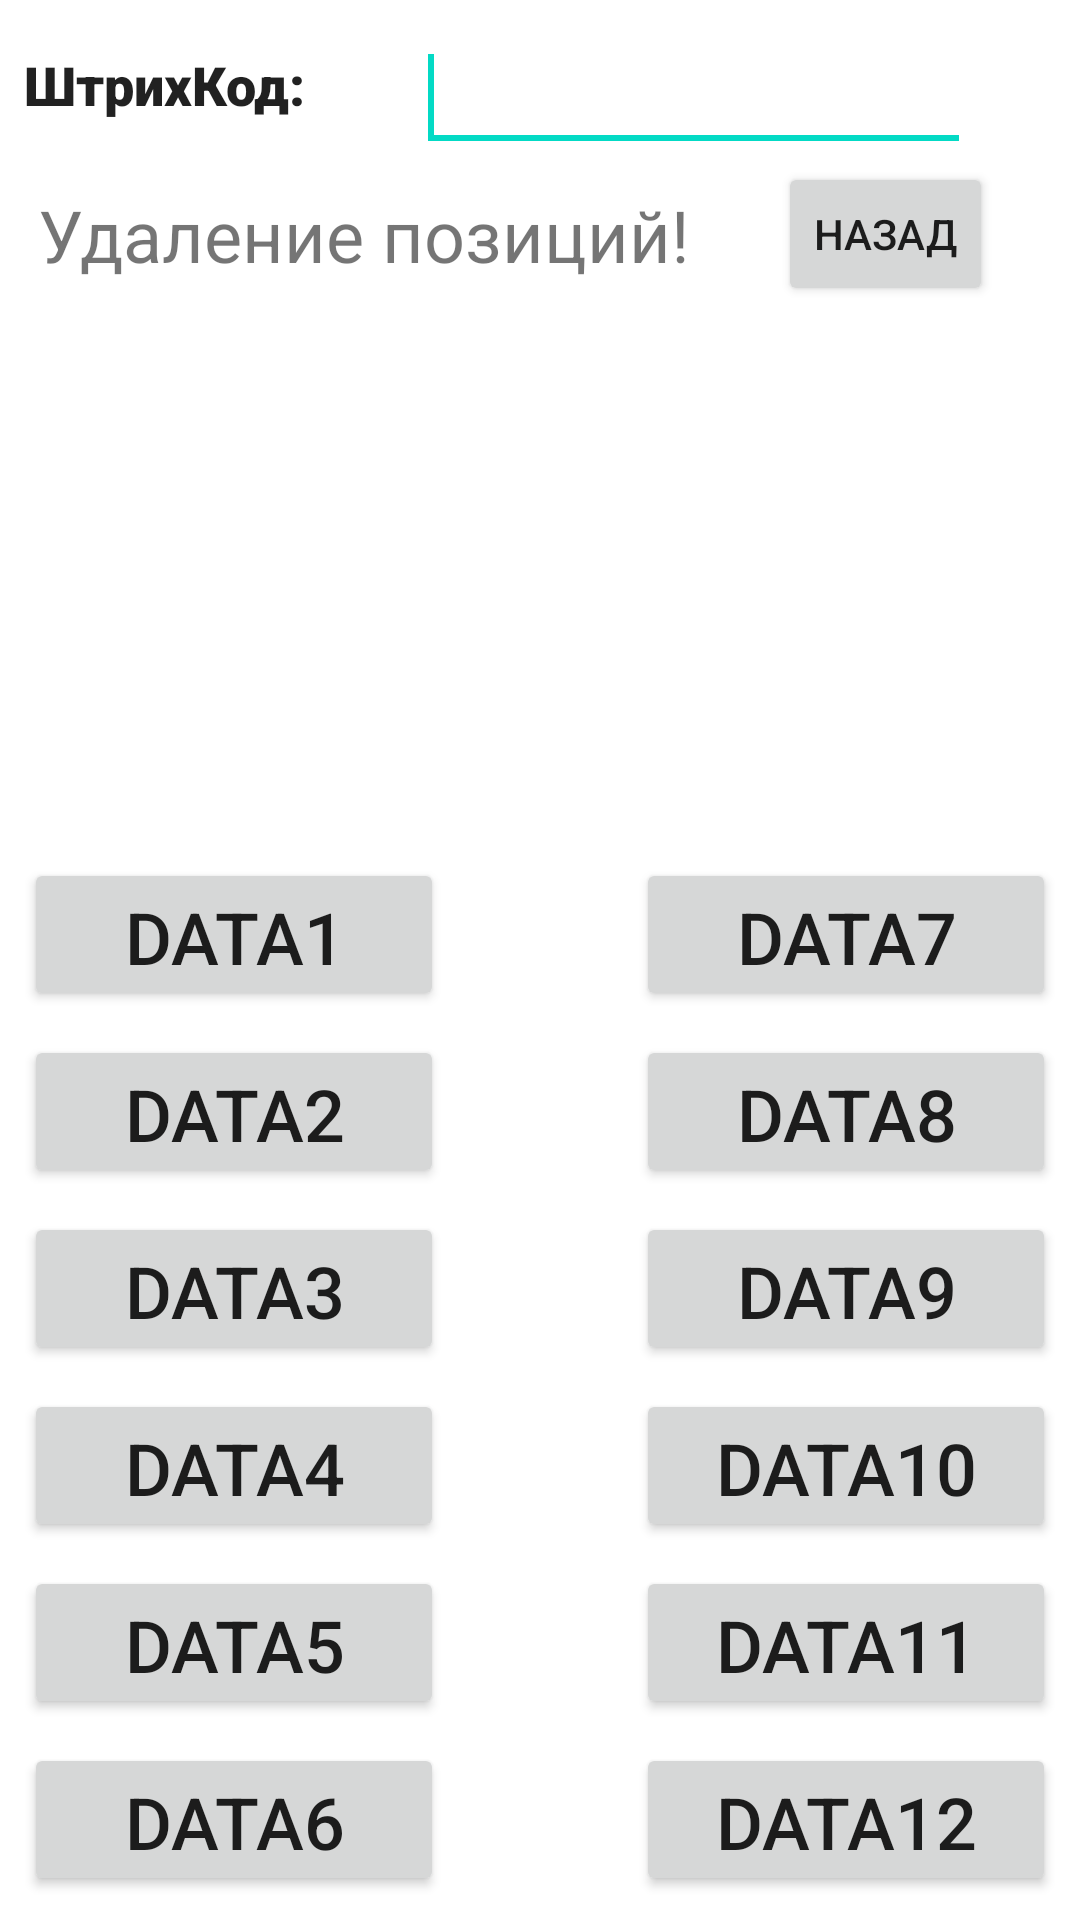

This screen was rendered from an Android layout file. Write that file and the resources it references.
<!-- AndroidManifest.xml: application theme Theme.Baza -->
<!-- res/layout/activity_activitydelete.xml -->
<?xml version="1.0" encoding="utf-8"?>
<androidx.constraintlayout.widget.ConstraintLayout xmlns:android="http://schemas.android.com/apk/res/android"
    xmlns:app="http://schemas.android.com/apk/res-auto"
    xmlns:tools="http://schemas.android.com/tools"
    android:layout_width="match_parent"
    android:layout_height="match_parent"
    tools:context=".Activitydelete">

    <TextView
        android:id="@+id/textView"
        android:layout_width="wrap_content"
        android:layout_height="wrap_content"
        android:layout_marginStart="8dp"
        android:layout_marginTop="16dp"
        android:background="@android:color/background_light"
        android:fontFamily="sans-serif-black"
        android:text="@string/chrix"
        android:textAlignment="center"
        android:textAppearance="@style/TextAppearance.AppCompat.Body2"
        android:textSize="18sp"
        android:typeface="monospace"
        app:layout_constraintStart_toStartOf="parent"
        app:layout_constraintTop_toTopOf="parent" />

    <EditText
        android:id="@+id/COD"
        android:layout_width="185dp"
        android:layout_height="46dp"
        android:layout_marginStart="8dp"
        android:layout_marginTop="8dp"
        android:layout_marginEnd="8dp"
        android:layout_weight="1"
        android:inputType="number"
        android:textSize="24sp"
        app:layout_constraintEnd_toEndOf="parent"
        app:layout_constraintStart_toEndOf="@+id/textView"
        app:layout_constraintTop_toTopOf="parent"
        android:autofillHints="">

        <requestFocus />
    </EditText>

    <EditText
        android:id="@+id/DATE"
        android:layout_width="1dp"
        android:layout_height="1dp"
        android:layout_weight="1"
        app:layout_constraintBottom_toTopOf="parent"
        app:layout_constraintEnd_toStartOf="parent"
        app:layout_constraintStart_toStartOf="parent"
        app:layout_constraintTop_toTopOf="parent"
        tools:ignore="MissingConstraints" />


    <Button
        android:id="@+id/data1"
        android:layout_width="140dp"
        android:layout_height="51dp"
        android:layout_marginStart="8dp"
        android:layout_marginBottom="8dp"
        android:text="data1"
        android:textSize="24sp"
        app:layout_constraintBottom_toTopOf="@+id/data2"
        app:layout_constraintStart_toStartOf="parent"
        app:layout_constraintTop_toBottomOf="@+id/textView3"
        app:layout_constraintVertical_bias="1.0" />

    <Button
        android:id="@+id/data2"
        android:layout_width="140dp"
        android:layout_height="51dp"
        android:layout_marginStart="8dp"
        android:layout_marginBottom="8dp"
        android:text="data2"
        android:textSize="24sp"
        app:layout_constraintBottom_toTopOf="@+id/data3"
        app:layout_constraintStart_toStartOf="parent" />

    <Button
        android:id="@+id/data3"
        android:layout_width="140dp"
        android:layout_height="51dp"
        android:layout_marginStart="8dp"
        android:layout_marginBottom="8dp"
        android:text="data3"
        android:textSize="24sp"
        app:layout_constraintBottom_toTopOf="@+id/data4"
        app:layout_constraintStart_toStartOf="parent" />

    <Button
        android:id="@+id/data4"
        android:layout_width="140dp"
        android:layout_height="51dp"
        android:layout_marginStart="8dp"
        android:layout_marginBottom="8dp"
        android:text="data4"
        android:textSize="24sp"
        app:layout_constraintBottom_toTopOf="@+id/data5"
        app:layout_constraintStart_toStartOf="parent" />

    <Button
        android:id="@+id/data5"
        android:layout_width="140dp"
        android:layout_height="51dp"
        android:layout_marginStart="8dp"
        android:layout_marginBottom="8dp"
        android:text="data5"
        android:textSize="24sp"
        app:layout_constraintBottom_toTopOf="@+id/data6"
        app:layout_constraintStart_toStartOf="parent" />

    <Button
        android:id="@+id/data6"
        android:layout_width="140dp"
        android:layout_height="51dp"
        android:layout_marginStart="8dp"
        android:layout_marginBottom="8dp"
        android:baselineAligned="false"
        android:text="data6"
        android:textSize="24sp"
        app:layout_constraintBottom_toBottomOf="parent"
        app:layout_constraintStart_toStartOf="parent" />

    <Button
        android:id="@+id/data7"
        android:layout_width="140dp"
        android:layout_height="51dp"
        android:layout_marginEnd="8dp"
        android:layout_marginBottom="8dp"
        android:baselineAligned="false"
        android:text="data7"
        android:textSize="24sp"
        app:layout_constraintBottom_toTopOf="@+id/data8"
        app:layout_constraintEnd_toEndOf="parent" />

    <Button
        android:id="@+id/data8"
        android:layout_width="140dp"
        android:layout_height="51dp"
        android:layout_marginEnd="8dp"
        android:layout_marginBottom="8dp"
        android:text="data8"
        android:textSize="24sp"
        app:layout_constraintBottom_toTopOf="@+id/data9"
        app:layout_constraintEnd_toEndOf="parent" />

    <Button
        android:id="@+id/data9"
        android:layout_width="140dp"
        android:layout_height="51dp"
        android:layout_marginEnd="8dp"
        android:layout_marginBottom="8dp"
        android:text="data9"
        android:textSize="24sp"
        app:layout_constraintBottom_toTopOf="@+id/data10"
        app:layout_constraintEnd_toEndOf="parent" />

    <Button
        android:id="@+id/data10"
        android:layout_width="140dp"
        android:layout_height="51dp"
        android:layout_marginEnd="8dp"
        android:layout_marginBottom="8dp"
        android:text="data10"
        android:textSize="24sp"
        app:layout_constraintBottom_toTopOf="@+id/data11"
        app:layout_constraintEnd_toEndOf="parent" />

    <Button
        android:id="@+id/data11"
        android:layout_width="140dp"
        android:layout_height="51dp"
        android:layout_marginEnd="8dp"
        android:layout_marginBottom="8dp"
        android:text="data11"
        android:textSize="24sp"
        app:layout_constraintBottom_toTopOf="@+id/data12"
        app:layout_constraintEnd_toEndOf="parent" />

    <Button
        android:id="@+id/data12"
        android:layout_width="140dp"
        android:layout_height="51dp"
        android:layout_marginEnd="8dp"
        android:layout_marginBottom="8dp"
        android:text="data12"
        android:textSize="24sp"
        app:layout_constraintBottom_toBottomOf="parent"
        app:layout_constraintEnd_toEndOf="parent" />

    <TextView
        android:id="@+id/textView3"
        android:layout_width="wrap_content"
        android:layout_height="wrap_content"
        android:layout_marginTop="8dp"
        android:text="@string/Del"
        android:textSize="24sp"
        app:layout_constraintEnd_toEndOf="parent"
        app:layout_constraintHorizontal_bias="0.088"
        app:layout_constraintStart_toStartOf="parent"
        app:layout_constraintTop_toBottomOf="@+id/COD" />

    <Button
        android:id="@+id/back"
        style="@style/Widget.AppCompat.Button.Small"
        android:layout_width="wrap_content"
        android:layout_height="wrap_content"
        android:text="Назад"
        app:layout_constraintEnd_toEndOf="parent"
        app:layout_constraintStart_toEndOf="@+id/textView3"
        app:layout_constraintTop_toBottomOf="@+id/COD" />
</androidx.constraintlayout.widget.ConstraintLayout>
<!-- resources referenced by this layout -->
<resources>
  <string name="Del">Удаление позиций!</string>
  <string name="chrix">ШтрихКод:</string>
  <style name="Theme.Baza" parent="Theme.MaterialComponents.DayNight.DarkActionBar">
          
          <item name="colorPrimary">@color/purple_500</item>
          <item name="colorPrimaryVariant">@color/purple_700</item>
          <item name="colorOnPrimary">@color/white</item>
          
          <item name="colorSecondary">@color/teal_200</item>
          <item name="colorSecondaryVariant">@color/teal_700</item>
          <item name="colorOnSecondary">@color/black</item>
          
          <item name="android:statusBarColor" tools:targetApi="l">?attr/colorPrimaryVariant</item>
          
      </style>
  <!-- not gathered from this repository: default colours our renderer supplied (Android Studio template values) -->
  <color name="purple_500">#FF6200EE</color>
  <color name="purple_700">#FF3700B3</color>
  <color name="teal_200">#FF03DAC5</color>
  <color name="teal_700">#FF018786</color>
  <color name="black">#FF000000</color>
  <color name="white">#FFFFFFFF</color>
</resources>
